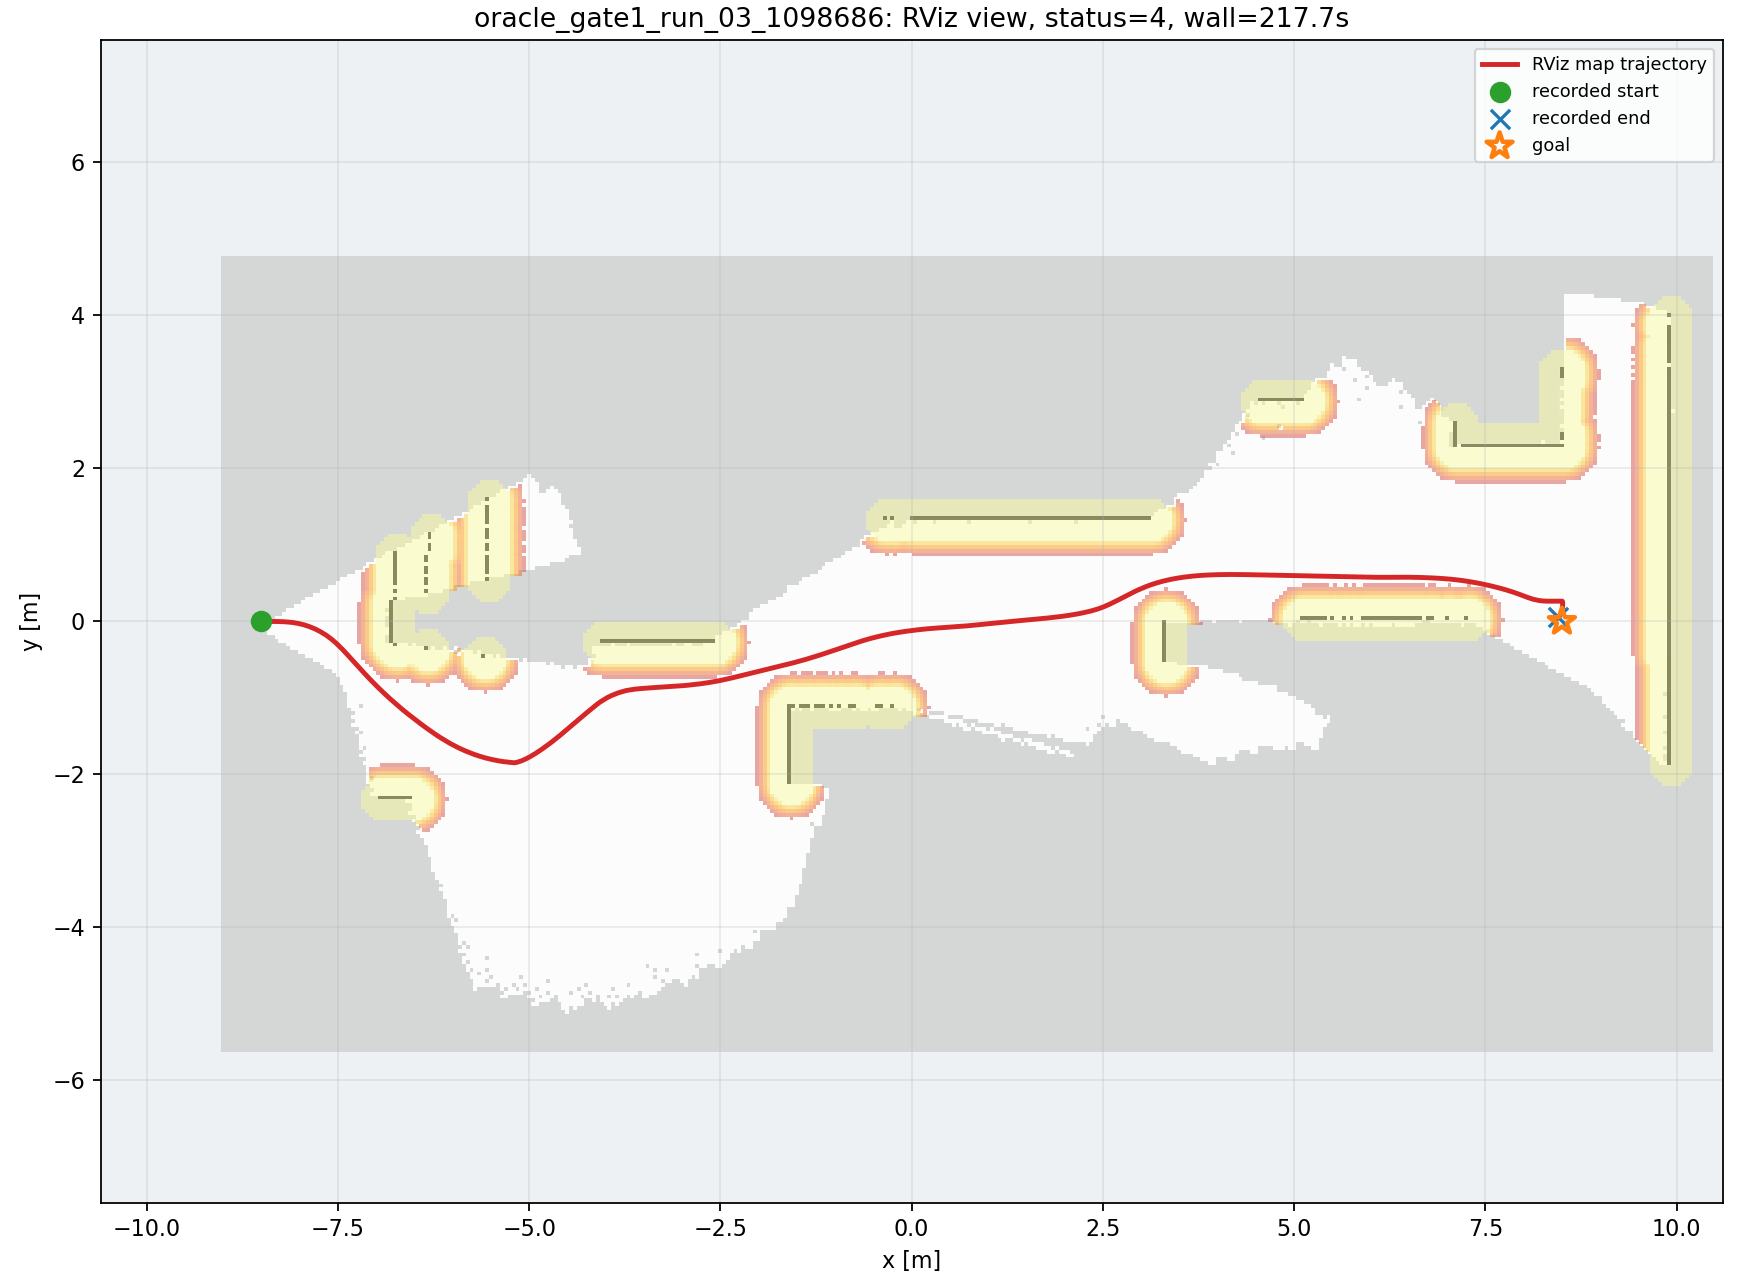

Values plotted in this chart, from the file beside it:
wall_time, wall_elapsed_s, sim_time, x, y, yaw
1787851424, 0.0, 53.83, -8.498, 9.933772181334842e-07, 0.001526
1787851426, 2.178, 55.66, -8.485, 2.9204856588410195e-05, 0.002918
1787851426, 2.402, 55.83, -8.462, 0.0001198, 0.004912
1787851426, 2.416, 55.9, -8.451, 0.0001745, 0.005189
1787851427, 2.974, 56.21, -8.394, 0.0003632, -0.0001837
1787851427, 2.988, 56.27, -8.38, 0.0003493, -0.002335
1787851427, 2.999, 56.34, -8.366, 0.0003036, -0.004761
1787851427, 3.491, 56.65, -8.301, -0.0004121, -0.01901
1787851427, 3.505, 56.72, -8.286, -0.0007072, -0.02309
1787851427, 3.517, 56.78, -8.272, -0.001063, -0.02785
1787851427, 3.659, 56.89, -8.25, -0.00175, -0.03631
1787851428, 3.872, 57.02, -8.22, -0.003011, -0.04932
1787851428, 3.885, 57.09, -8.205, -0.003793, -0.05636
1787851428, 4.234, 57.29, -8.161, -0.006735, -0.08014
1787851428, 4.38, 57.4, -8.139, -0.00861, -0.09427
1787851428, 4.392, 57.46, -8.125, -0.01004, -0.1047
1787851428, 4.608, 57.63, -8.088, -0.01433, -0.1338
1787851429, 4.897, 57.84, -8.044, -0.02108, -0.1749
1787851429, 5.047, 57.97, -8.014, -0.02676, -0.2054
1787851429, 5.331, 58.14, -7.976, -0.03537, -0.2454
1787851429, 5.345, 58.21, -7.961, -0.03935, -0.2619
1787851429, 5.357, 58.28, -7.945, -0.04363, -0.2785
1787851430, 5.777, 58.52, -7.89, -0.06096, -0.3367
1787851430, 5.79, 58.59, -7.874, -0.06658, -0.3533
1787851430, 5.802, 58.65, -7.859, -0.07248, -0.3699
1787851430, 6.09, 58.86, -7.823, -0.08699, -0.4035
1787851430, 6.311, 59.03, -7.795, -0.09947, -0.4339
1787851430, 6.325, 59.1, -7.784, -0.1046, -0.4466
1787851430, 6.607, 59.27, -7.757, -0.118, -0.4788
1787851430, 6.707, 59.37, -7.74, -0.1271, -0.4979
1787851431, 6.854, 59.47, -7.721, -0.1374, -0.5168
1787851431, 7.272, 59.71, -7.673, -0.1662, -0.5727
1787851431, 7.285, 59.78, -7.659, -0.1758, -0.5906
1787851431, 7.298, 59.84, -7.644, -0.1858, -0.6083
1787851431, 7.655, 60.08, -7.594, -0.2226, -0.6665
1787851431, 7.732, 60.15, -7.58, -0.2336, -0.6823
1787851432, 7.883, 60.29, -7.553, -0.2563, -0.7115
1787851432, 8.027, 60.39, -7.533, -0.2739, -0.7317
1787851432, 8.04, 60.46, -7.52, -0.2858, -0.7442
1787851432, 8.537, 60.76, -7.463, -0.3411, -0.7918
1787851432, 8.551, 60.83, -7.45, -0.3538, -0.7999
1787851432, 8.562, 60.9, -7.438, -0.3665, -0.807
1787851433, 8.91, 61.1, -7.402, -0.4051, -0.8229
1787851433, 8.925, 61.17, -7.39, -0.4181, -0.8266
1787851433, 9, 61.24, -7.378, -0.4312, -0.8294
1787851433, 9.151, 61.37, -7.354, -0.4573, -0.833
1787851433, 9.364, 61.51, -7.33, -0.4835, -0.8348
1787851433, 9.377, 61.58, -7.318, -0.4966, -0.8351
1787851433, 9.729, 61.78, -7.283, -0.5359, -0.8344
1787851434, 9.873, 61.88, -7.265, -0.5555, -0.8333
1787851434, 9.886, 61.95, -7.253, -0.5686, -0.8324
1787851434, 10.17, 62.16, -7.217, -0.6078, -0.8295
1787851434, 10.25, 62.26, -7.199, -0.6274, -0.8282
1787851434, 10.47, 62.43, -7.169, -0.6599, -0.8252
1787851434, 10.48, 62.5, -7.157, -0.6729, -0.8237
1787851435, 11.18, 62.87, -7.091, -0.7438, -0.8101
1787851435, 11.19, 62.94, -7.079, -0.7566, -0.8066
1787851435, 11.2, 63.01, -7.066, -0.7693, -0.803
1787851435, 11.21, 63.07, -7.054, -0.782, -0.7994
1787851435, 11.56, 63.28, -7.017, -0.8199, -0.789
... 510 more rows
